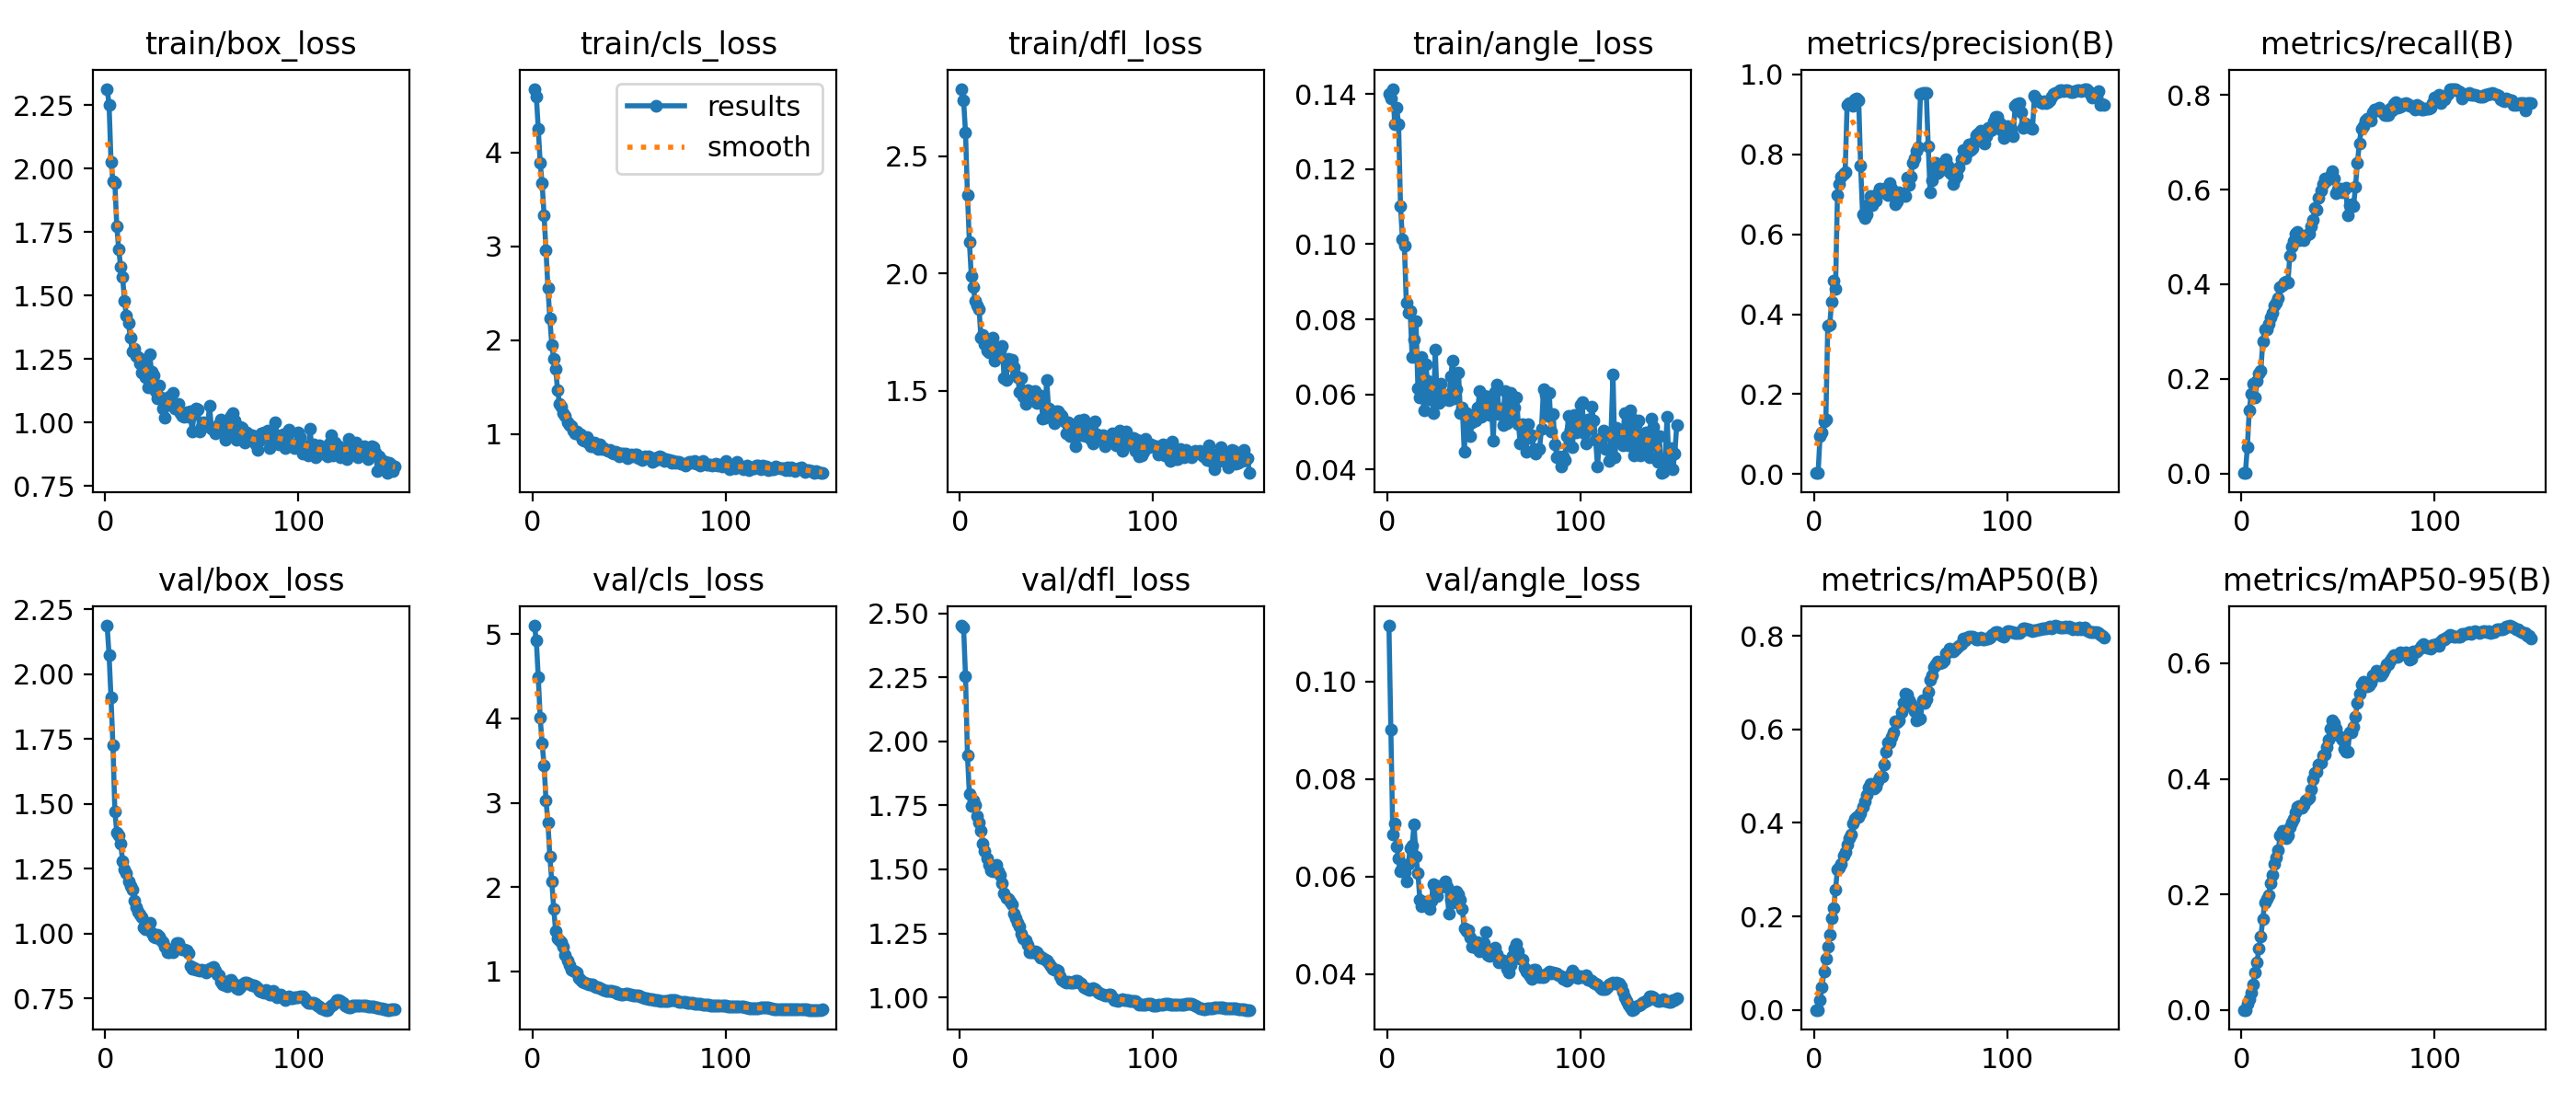

Values plotted in this chart, from the file beside it:
epoch, time, train/box_loss, train/cls_loss, train/dfl_loss, train/angle_loss, metrics/precision(B), metrics/recall(B), metrics/mAP50(B), metrics/mAP50-95(B), val/box_loss, val/cls_loss, val/dfl_loss, val/angle_loss, lr/pg0, lr/pg1, lr/pg2
1, 0.7932, 2.315, 4.678, 2.786, 0.1401, 0.00272, 0.00124, 2e-05, 0, 2.187, 5.102, 2.452, 0.1115, 3.076e-05, 3.076e-05, 3.076e-05
2, 1.218, 2.253, 4.598, 2.735, 0.139, 0.00389, 0.00207, 6e-05, 1e-05, 2.073, 4.926, 2.443, 0.09022, 6.87532e-05, 6.87532e-05, 6.87532e-05
3, 1.651, 2.028, 4.252, 2.599, 0.1414, 0.09562, 0.05504, 0.02078, 0.00994, 1.909, 4.487, 2.253, 0.06859, 0.0001062, 0.0001062, 0.0001062
4, 2.082, 1.951, 3.886, 2.335, 0.1319, 0.1032, 0.1336, 0.0491, 0.01911, 1.726, 4.005, 1.945, 0.07083, 0.0001432, 0.0001432, 0.0001432
5, 2.86, 1.944, 3.672, 2.133, 0.1363, 0.1319, 0.1692, 0.08162, 0.03002, 1.471, 3.704, 1.793, 0.06619, 0.0001797, 0.0001797, 0.0001797
6, 3.345, 1.774, 3.332, 1.99, 0.1321, 0.1368, 0.1903, 0.1097, 0.04444, 1.389, 3.445, 1.748, 0.06365, 0.0002157, 0.0002157, 0.0002157
7, 3.767, 1.681, 2.962, 1.942, 0.1101, 0.3721, 0.1602, 0.1351, 0.06478, 1.378, 3.031, 1.77, 0.06106, 0.0002511, 0.0002511, 0.0002511
8, 4.168, 1.614, 2.555, 1.883, 0.1014, 0.3731, 0.1955, 0.1616, 0.08228, 1.348, 2.765, 1.752, 0.06178, 0.0002861, 0.0002861, 0.0002861
9, 4.586, 1.574, 2.231, 1.863, 0.09971, 0.4314, 0.2117, 0.196, 0.106, 1.28, 2.359, 1.71, 0.06081, 0.0003205, 0.0003205, 0.0003205
10, 5.006, 1.478, 1.951, 1.85, 0.08432, 0.4834, 0.2172, 0.2173, 0.1269, 1.247, 2.064, 1.684, 0.05904, 0.0003544, 0.0003544, 0.0003544
11, 5.792, 1.42, 1.801, 1.725, 0.08182, 0.4628, 0.2794, 0.2571, 0.1568, 1.232, 1.743, 1.65, 0.06255, 0.0003879, 0.0003879, 0.0003879
12, 6.221, 1.392, 1.697, 1.739, 0.08218, 0.6977, 0.3055, 0.3008, 0.1862, 1.201, 1.474, 1.601, 0.06573, 0.0004208, 0.0004208, 0.0004208
13, 6.64, 1.335, 1.467, 1.7, 0.06993, 0.7256, 0.3044, 0.3045, 0.1915, 1.183, 1.386, 1.573, 0.0663, 0.0004532, 0.0004532, 0.0004532
14, 7.06, 1.281, 1.325, 1.673, 0.07461, 0.745, 0.3173, 0.3134, 0.1986, 1.171, 1.364, 1.542, 0.07076, 0.0004851, 0.0004851, 0.0004851
15, 7.495, 1.292, 1.288, 1.665, 0.07946, 0.7518, 0.3308, 0.3298, 0.2187, 1.128, 1.348, 1.517, 0.06406, 0.0005165, 0.0005165, 0.0005165
16, 7.925, 1.26, 1.221, 1.695, 0.06171, 0.7563, 0.3397, 0.3371, 0.2341, 1.101, 1.292, 1.495, 0.06074, 0.0005474, 0.0005474, 0.0005474
17, 9.112, 1.259, 1.197, 1.726, 0.05911, 0.9227, 0.3555, 0.354, 0.2532, 1.083, 1.197, 1.494, 0.0553, 0.0005777, 0.0005777, 0.0005777
18, 9.526, 1.232, 1.122, 1.627, 0.06986, 0.9273, 0.3604, 0.3684, 0.2646, 1.073, 1.132, 1.503, 0.05386, 0.0006076, 0.0006076, 0.0006076
19, 9.946, 1.195, 1.093, 1.651, 0.0558, 0.9282, 0.3709, 0.3758, 0.2768, 1.063, 1.075, 1.517, 0.05457, 0.000637, 0.000637, 0.000637
20, 10.43, 1.246, 1.087, 1.665, 0.0681, 0.9218, 0.3933, 0.3988, 0.3021, 1.025, 1.019, 1.494, 0.0549, 0.0006658, 0.0006658, 0.0006658
21, 10.85, 1.177, 1.041, 1.673, 0.06355, 0.9381, 0.3976, 0.4086, 0.3099, 1.018, 1.002, 1.478, 0.05417, 0.0006675, 0.0006675, 0.0006675
22, 11.26, 1.137, 1.009, 1.692, 0.05875, 0.9387, 0.4042, 0.4129, 0.305, 1.031, 0.9957, 1.445, 0.05336, 0.0006624, 0.0006624, 0.0006624
23, 12.07, 1.27, 1.024, 1.554, 0.06309, 0.9358, 0.4057, 0.4123, 0.2968, 1.042, 0.9831, 1.408, 0.05505, 0.0006573, 0.0006573, 0.0006573
24, 12.5, 1.199, 0.9979, 1.546, 0.05487, 0.7714, 0.4029, 0.4199, 0.3028, 1.002, 0.9257, 1.388, 0.05846, 0.0006523, 0.0006523, 0.0006523
25, 12.93, 1.185, 0.9955, 1.636, 0.07182, 0.6507, 0.4598, 0.4338, 0.316, 0.9902, 0.9008, 1.387, 0.05776, 0.0006472, 0.0006472, 0.0006472
26, 13.35, 1.125, 0.9424, 1.621, 0.0579, 0.6415, 0.4806, 0.4468, 0.3249, 0.9842, 0.8789, 1.374, 0.05594, 0.0006421, 0.0006421, 0.0006421
27, 13.76, 1.095, 0.9272, 1.632, 0.0578, 0.649, 0.4908, 0.4602, 0.3316, 0.9948, 0.8676, 1.364, 0.05813, 0.000637, 0.000637, 0.000637
28, 14.19, 1.147, 0.9695, 1.6, 0.06286, 0.6743, 0.5077, 0.4763, 0.3421, 0.9899, 0.855, 1.326, 0.05791, 0.000632, 0.000632, 0.000632
29, 14.63, 1.098, 0.9056, 1.565, 0.05883, 0.6964, 0.5101, 0.4839, 0.3516, 0.9739, 0.8484, 1.308, 0.05809, 0.0006269, 0.0006269, 0.0006269
30, 15.13, 1.054, 0.8711, 1.559, 0.05873, 0.6729, 0.493, 0.4822, 0.3538, 0.9661, 0.8398, 1.292, 0.05906, 0.0006218, 0.0006218, 0.0006218
31, 15.54, 1.017, 0.868, 1.497, 0.05997, 0.682, 0.496, 0.4731, 0.3505, 0.9487, 0.8391, 1.278, 0.05784, 0.0006167, 0.0006167, 0.0006167
32, 15.95, 1.083, 0.9155, 1.556, 0.05847, 0.6843, 0.4929, 0.4769, 0.3544, 0.9271, 0.8219, 1.25, 0.05234, 0.0006117, 0.0006117, 0.0006117
33, 16.38, 1.101, 0.8861, 1.476, 0.06482, 0.7021, 0.503, 0.4904, 0.3624, 0.9284, 0.8118, 1.232, 0.05513, 0.0006066, 0.0006066, 0.0006066
34, 16.8, 1.07, 0.8431, 1.444, 0.06908, 0.7138, 0.5054, 0.4965, 0.3645, 0.9347, 0.8063, 1.224, 0.05464, 0.0006015, 0.0006015, 0.0006015
35, 17.21, 1.118, 0.8875, 1.504, 0.05899, 0.7057, 0.5071, 0.5, 0.3678, 0.9269, 0.7986, 1.204, 0.056, 0.0005964, 0.0005964, 0.0005964
36, 18.41, 1.054, 0.8426, 1.489, 0.06137, 0.7152, 0.5221, 0.5246, 0.3812, 0.9457, 0.784, 1.177, 0.05694, 0.0005914, 0.0005914, 0.0005914
37, 18.84, 1.065, 0.851, 1.496, 0.06585, 0.7128, 0.5359, 0.5526, 0.3995, 0.9639, 0.777, 1.176, 0.05641, 0.0005863, 0.0005863, 0.0005863
38, 19.27, 1.074, 0.8327, 1.496, 0.05509, 0.6981, 0.5614, 0.573, 0.4107, 0.9643, 0.7709, 1.178, 0.05513, 0.0005812, 0.0005812, 0.0005812
39, 19.69, 1.037, 0.8234, 1.498, 0.05658, 0.7282, 0.558, 0.5724, 0.4119, 0.9468, 0.764, 1.181, 0.05333, 0.0005761, 0.0005761, 0.0005761
40, 20.13, 1.025, 0.8326, 1.45, 0.04466, 0.7141, 0.5824, 0.5842, 0.4241, 0.9389, 0.7632, 1.176, 0.04936, 0.0005711, 0.0005711, 0.0005711
41, 21.08, 1.024, 0.801, 1.47, 0.05495, 0.7072, 0.5978, 0.5942, 0.4285, 0.9373, 0.7647, 1.164, 0.04879, 0.000566, 0.000566, 0.000566
42, 21.9, 1.042, 0.7942, 1.482, 0.05181, 0.6742, 0.6114, 0.6173, 0.4411, 0.9347, 0.7609, 1.155, 0.0489, 0.0005609, 0.0005609, 0.0005609
43, 22.33, 1.023, 0.8086, 1.382, 0.04877, 0.6827, 0.623, 0.6165, 0.4417, 0.9236, 0.7558, 1.154, 0.04741, 0.0005558, 0.0005558, 0.0005558
44, 22.75, 1.045, 0.8051, 1.385, 0.05264, 0.7055, 0.6199, 0.6203, 0.4556, 0.8744, 0.7358, 1.149, 0.04567, 0.0005508, 0.0005508, 0.0005508
45, 23.16, 0.9646, 0.7666, 1.548, 0.05343, 0.6988, 0.6237, 0.6366, 0.4685, 0.8655, 0.7299, 1.144, 0.04579, 0.0005457, 0.0005457, 0.0005457
46, 23.63, 1.033, 0.7948, 1.426, 0.053, 0.6997, 0.6285, 0.657, 0.4865, 0.8677, 0.7266, 1.133, 0.04536, 0.0005406, 0.0005406, 0.0005406
47, 24.07, 1.053, 0.7951, 1.412, 0.05641, 0.696, 0.6385, 0.6757, 0.5019, 0.8626, 0.7273, 1.122, 0.04654, 0.0005355, 0.0005355, 0.0005355
48, 25.25, 1.051, 0.795, 1.385, 0.06095, 0.7409, 0.6234, 0.6748, 0.4966, 0.8609, 0.7316, 1.11, 0.04461, 0.0005305, 0.0005305, 0.0005305
49, 25.66, 0.9638, 0.7424, 1.361, 0.05389, 0.7241, 0.593, 0.6635, 0.4868, 0.8577, 0.7309, 1.107, 0.04602, 0.0005254, 0.0005254, 0.0005254
50, 26.07, 0.9819, 0.7696, 1.413, 0.05958, 0.745, 0.6008, 0.6551, 0.475, 0.8605, 0.7288, 1.108, 0.0464, 0.0005203, 0.0005203, 0.0005203
51, 26.47, 1, 0.7815, 1.413, 0.05674, 0.7793, 0.6012, 0.6468, 0.472, 0.856, 0.7222, 1.105, 0.04855, 0.0005152, 0.0005152, 0.0005152
52, 26.88, 0.9859, 0.7603, 1.402, 0.05935, 0.79, 0.5941, 0.6389, 0.4674, 0.8507, 0.7111, 1.083, 0.04392, 0.0005102, 0.0005102, 0.0005102
53, 27.27, 0.9868, 0.7817, 1.395, 0.0545, 0.8083, 0.5996, 0.6203, 0.4513, 0.8604, 0.7094, 1.07, 0.04374, 0.0005051, 0.0005051, 0.0005051
54, 27.69, 1.066, 0.7869, 1.369, 0.05766, 0.8185, 0.6032, 0.6213, 0.4475, 0.8645, 0.7092, 1.061, 0.04442, 0.0005, 0.0005, 0.0005
55, 28.08, 0.9759, 0.7469, 1.32, 0.0476, 0.9503, 0.5451, 0.6226, 0.4477, 0.8665, 0.7105, 1.058, 0.0439, 0.0004949, 0.0004949, 0.0004949
56, 28.49, 0.9729, 0.7396, 1.367, 0.06072, 0.9533, 0.5671, 0.6634, 0.4801, 0.8716, 0.7054, 1.062, 0.04541, 0.0004899, 0.0004899, 0.0004899
57, 29.38, 0.9571, 0.7286, 1.308, 0.06252, 0.9545, 0.5698, 0.6569, 0.4802, 0.8575, 0.6952, 1.06, 0.04411, 0.0004848, 0.0004848, 0.0004848
58, 29.8, 0.9833, 0.7607, 1.322, 0.0547, 0.9529, 0.5656, 0.664, 0.4906, 0.845, 0.6843, 1.057, 0.04232, 0.0004797, 0.0004797, 0.0004797
59, 30.21, 0.9945, 0.7539, 1.318, 0.05631, 0.8201, 0.6065, 0.6796, 0.5082, 0.838, 0.6786, 1.059, 0.04294, 0.0004746, 0.0004746, 0.0004746
60, 30.63, 1.012, 0.7685, 1.265, 0.05186, 0.7046, 0.6567, 0.7057, 0.5323, 0.8164, 0.6733, 1.066, 0.04274, 0.0004696, 0.0004696, 0.0004696
... 90 more rows
